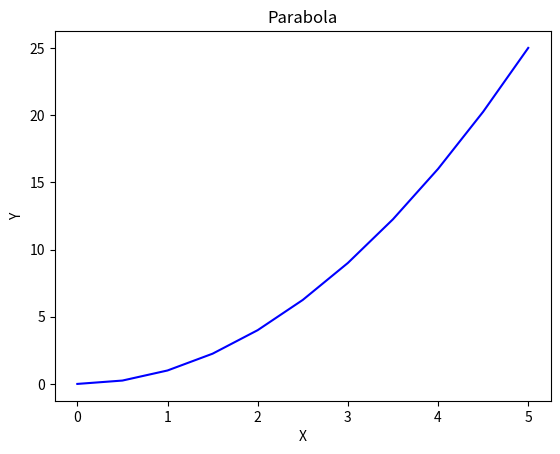
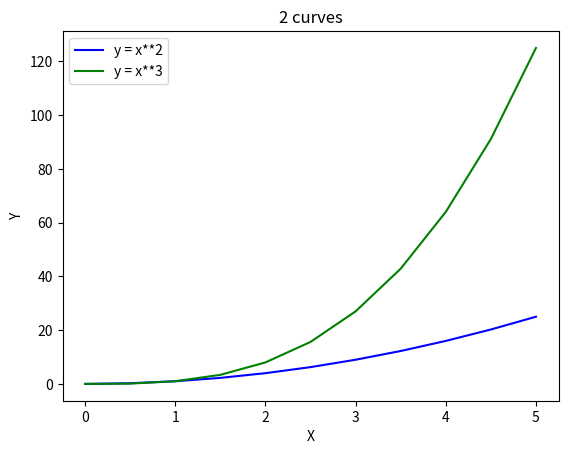

Here is the Python script that generated these plots, in order: (Note: this script raises an exception after producing the figures.)
# from matplotlib import *
from pylab import *
import matplotlib.pyplot as plt     # Для отображения графика
# %matplotlib inline
X = linspace(0, 5, 11)              # Ось абсцисс
Y = X**2                            # Функция
Len_X = X.size
Len_Y = Y.size
# print("Len_X:", Len_X)
# print("Len_Y:", Len_Y)
# print("X:", X)
# print("Y:", Y)
figure()                            # Используем функцию figure
plt.plot(X, Y, "b")                 # Для отображения графика, цвет blue
xlabel("X")                         # Обозначение оси абсцисс
ylabel("Y")                         # Обозначение оси ординат
title("Parabola")                   # Заголовок графика
plt.show()                          # Для отображения графика
#
# Пробую нарисовать 2 графика парабол в одних осях
#
X = linspace(0, 5, 11)              # Ось абсцисс
Y1 = X**2                           # Функция 1
Y2 = X**3                           # Функция 2
fig, ax = plt.subplots()            # Фигура (fig), объект Axes (plot, ax)
ax.plot(X, Y1, "b", label="y = x**2")       # Функция 1, цвет blue
ax.plot(X, Y2, "g", label="y = x**3")       # Функция 2, цвет green
ax.legend(loc = 2);                 # Легенда вверху слева (loc=2)
ax.set_xlabel('X')                  # Обозначение оси абсцисс
ax.set_ylabel('Y')                  # Обозначение оси ординат
ax.set_title('2 curves');           # Заголовок графика
plt.show()                          # Для отображения графика
#
# 2 тригонометрические функции в одних осях
#
X = linspace(0, 360, 13)
Length = len(X)
# print(Length)
Y1 = []
Y2 = []
for i in range(Length):
    Y1.append(math.sin(math.radians(X[i])))		# only 1 parameter, not array!
    Y2.append(math.cos(math.radians(X[i])))
# print(Y1)
# print(Y2)
fig, ax = plt.subplots()            # Фигура (fig), объект Axes (plot, ax)
ax.plot(X, Y1, "r", label="y = sin(x)")     # Функция 1, цвет red
ax.plot(X, Y2, "b", label="y = cos(x)")     # Функция 2, цвет blue
ax.legend(loc = 3);                 # Легенда внизу слева (loc=3)
ax.set_xlabel('X')                  # Обозначение оси абсцисс
ax.set_ylabel('Y')                  # Обозначение оси ординат
ax.set_title('Sin_Cos');            # Заголовок графика
plt.show()                          # Для отображения графика